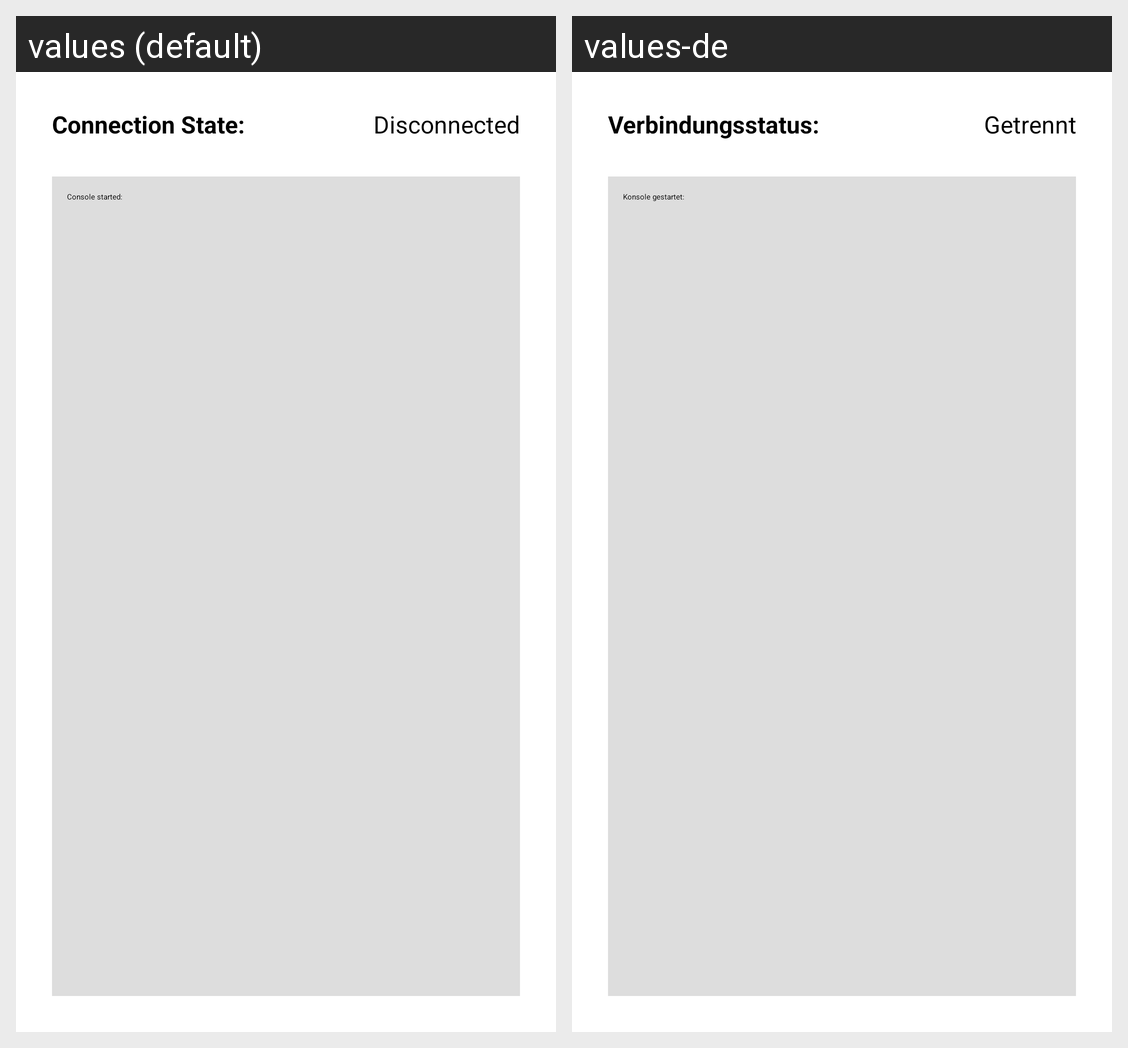

Translations of the strings shown on this Android screen, per locale in the grid:
Android screen res/layout/fragment_connection.xml rendered under 2 locales, left to right: values (default), values-de. Device: Nexus 5 (rendered at 1080×1920; each locale shown at half size, 540×960, under a caption strip naming it); theme AppTheme.
Strings drawn on this screen, with the default value and each locale's value (text and hints the layout hard-codes, and strings that could not be matched under every locale, appear in the picture but are not listed):

connection_state
  values: Connection State:
  values-de: Verbindungsstatus:

disconnected
  values: Disconnected
  values-de: Getrennt

empty_console
  values: Console started:
      
  values-de: Konsole gestartet:
